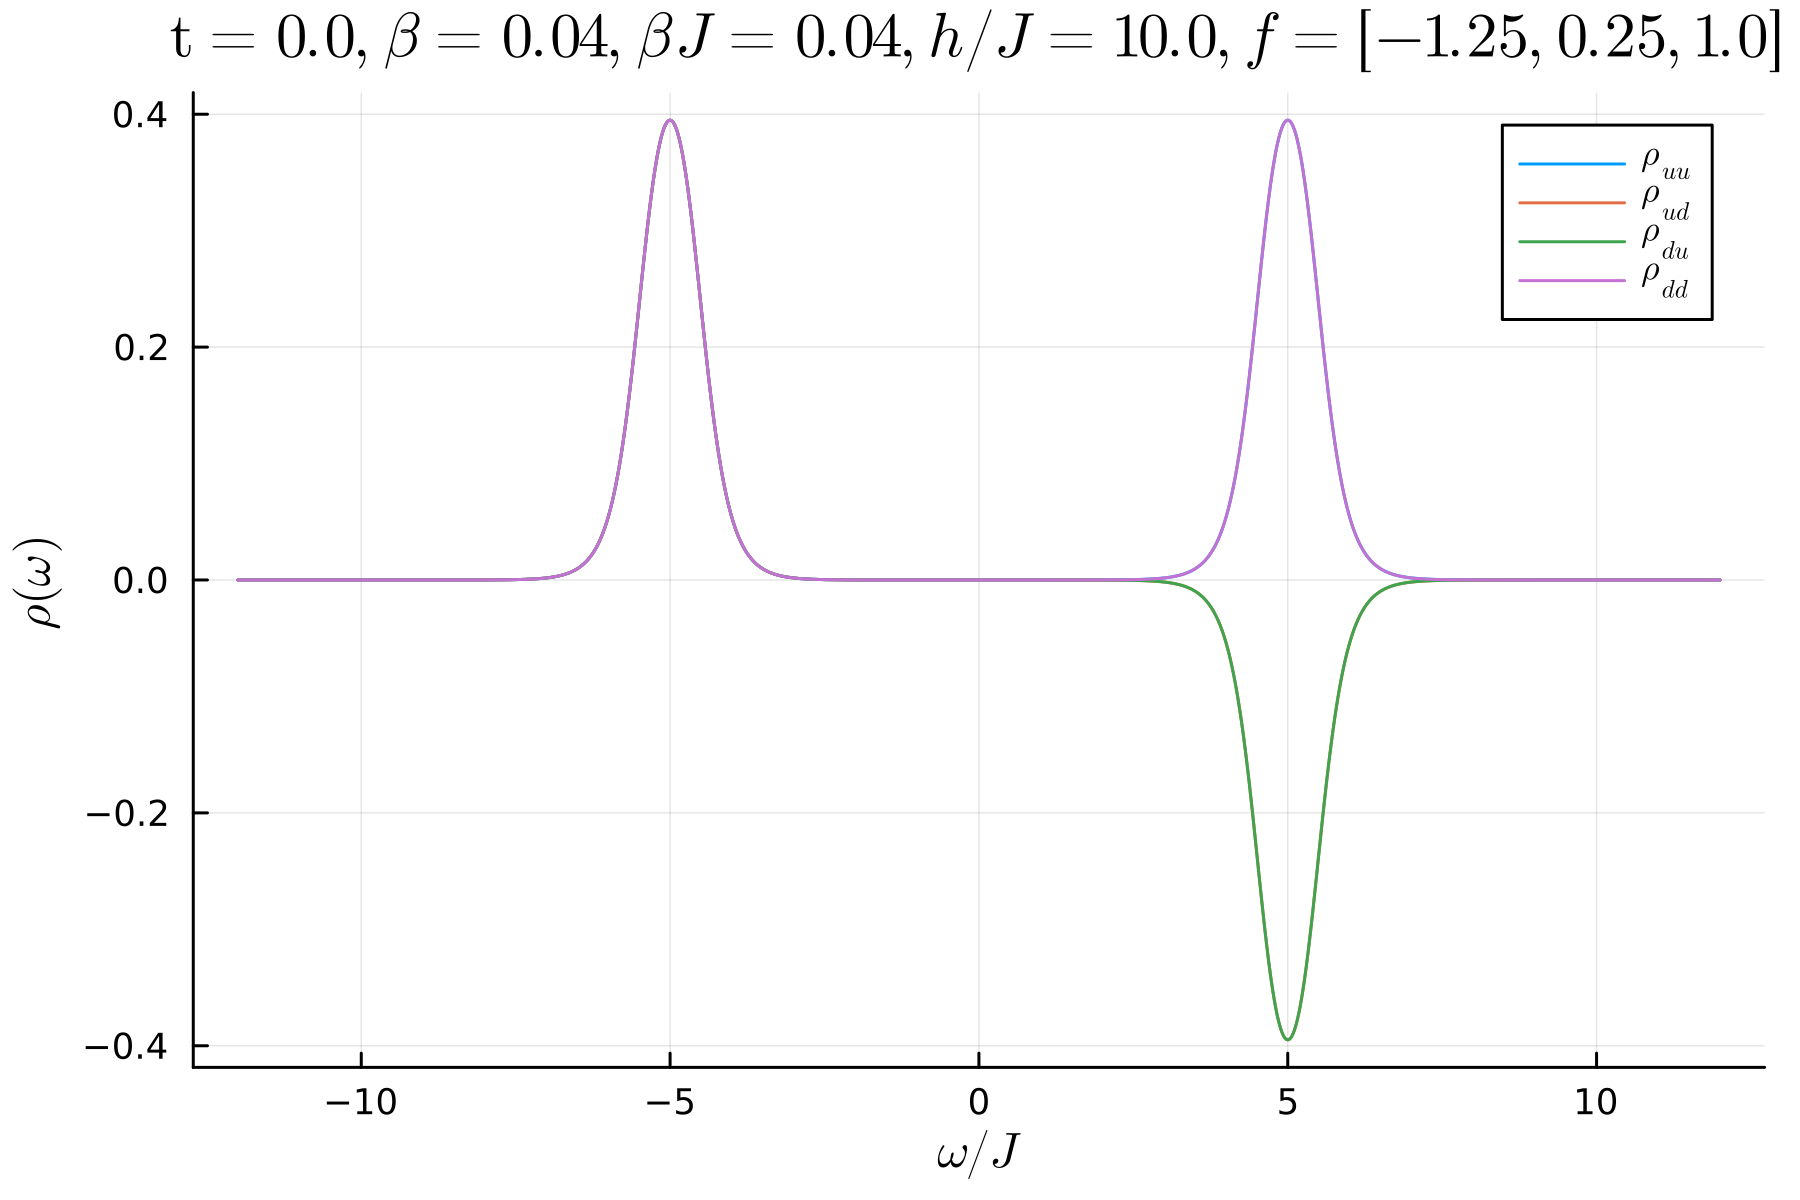

Source data for this figure (header and first rows):
-11.999999995, 2.2379591229154588e-7, -2.235877416636486e-7, -2.235877416636486e-7, 2.2379591229154331e-7
-11.99, 2.1693428056382688e-7, -2.1671644608460736e-7, -2.1671644608460736e-7, 2.1693428056383178e-7
-11.97, 2.1027484123128044e-7, -2.100469298618223e-7, -2.100469298618223e-7, 2.1027484123128558e-7
-11.96, 2.0381204061641792e-7, -2.0357362179219534e-7, -2.0357362179219534e-7, 2.038120406164187e-7
-11.95, 1.975404621905924e-7, -1.9729108707981622e-7, -1.9729108707981622e-7, 1.9754046219059058e-7
-11.94, 1.9145482394811165e-7, -1.9119402467768408e-7, -1.9119402467768408e-7, 1.9145482394810956e-7
-11.92, 1.855499757983447e-7, -1.8527726464763607e-7, -1.8527726464763607e-7, 1.85549975798348e-7
-11.91, 1.7982089697702876e-7, -1.7953576553802172e-7, -1.7953576553802172e-7, 1.798208969770296e-7
-11.9, 1.7426269347988017e-7, -1.7396461178052485e-7, -1.7396461178052485e-7, 1.7426269347987588e-7
-11.89, 1.688705955188339e-7, -1.685590111111271e-7, -1.685590111111271e-7, 1.688705955188366e-7
-11.87, 1.6363995500471366e-7, -1.6331429201266283e-7, -1.6331429201266283e-7, 1.6363995500471482e-7
-11.86, 1.585662430538409e-7, -1.582259011817583e-7, -1.582259011817583e-7, 1.5856624305384263e-7
-11.85, 1.5364504752127123e-7, -1.5328940102106864e-7, -1.5328940102106864e-7, 1.5364504752127266e-7
-11.84, 1.4887207056482608e-7, -1.4850046715821748e-7, -1.4850046715821748e-7, 1.4887207056482743e-7
-11.82, 1.4424312623731733e-7, -1.438548859934643e-7, -1.438548859934643e-7, 1.4424312623731514e-7
-11.81, 1.3975413810839242e-7, -1.393485522739492e-7, -1.393485522739492e-7, 1.3975413810839514e-7
-11.8, 1.3540113691698357e-7, -1.3497746669681954e-7, -1.3497746669681954e-7, 1.3540113691698858e-7
-11.79, 1.311802582574993e-7, -1.307377335436549e-7, -1.307377335436549e-7, 1.3118025825749637e-7
-11.77, 1.2708774029843016e-7, -1.26625558345779e-7, -1.26625558345779e-7, 1.270877402984279e-7
-11.76, 1.2311992153279747e-7, -1.226372455786181e-7, -1.226372455786181e-7, 1.231199215327977e-7
-11.75, 1.1927323856203341e-7, -1.1876919638774395e-7, -1.1876919638774395e-7, 1.1927323856202905e-7
-11.74, 1.1554422391662583e-7, -1.1501790634788503e-7, -1.1501790634788503e-7, 1.1554422391662275e-7
-11.72, 1.119295039103455e-7, -1.113799632552752e-7, -1.113799632552752e-7, 1.1192950391034572e-7
-11.71, 1.0842579652933931e-7, -1.0785204494945447e-7, -1.0785204494945447e-7, 1.0842579652934103e-7
-11.7, 1.0502990935519005e-7, -1.0443091716903336e-7, -1.0443091716903336e-7, 1.0502990935519615e-7
-11.69, 1.0173873752710361e-7, -1.0111343144067102e-7, -1.0111343144067102e-7, 1.0173873752710583e-7
-11.67, 9.854926173828384e-8, -9.789652300290977e-8, -9.789652300290977e-8, 9.85492617382836e-8
-11.66, 9.545854626862082e-8, -9.47772087592399e-8, -9.47772087592399e-8, 9.545854626862352e-8
-11.65, 9.246373705194208e-8, -9.175258526588992e-8, -9.175258526588992e-8, 9.246373705194497e-8
-11.64, 8.956205978282035e-8, -8.88198267531401e-8, -8.88198267531401e-8, 8.956205978281904e-8
-11.62, 8.67508180589734e-8, -8.597618318080392e-8, -8.597618318080392e-8, 8.675081805896942e-8
-11.61, 8.40273915590098e-8, -8.321897832361862e-8, -8.321897832361862e-8, 8.402739155900517e-8
-11.6, 8.138923425620236e-8, -8.054560788980195e-8, -8.054560788980195e-8, 8.138923425619957e-8
-11.59, 7.88338726704518e-8, -7.795353767420662e-8, -7.795353767420662e-8, 7.883387267045458e-8
-11.57, 7.635890415762935e-8, -7.544030174294689e-8, -7.544030174294689e-8, 7.63589041576305e-8
-11.56, 7.396199523206868e-8, -7.300350064886486e-8, -7.300350064886486e-8, 7.396199523206763e-8
-11.55, 7.164087992626378e-8, -7.06407996781428e-8, -7.06407996781428e-8, 7.164087992626312e-8
-11.54, 6.939335818787416e-8, -6.834992713044318e-8, -6.834992713044318e-8, 6.939335818788013e-8
-11.52, 6.721729431293707e-8, -6.612867263023574e-8, -6.612867263023574e-8, 6.721729431293511e-8
-11.51, 6.51106154132728e-8, -6.397488546597932e-8, -6.397488546597932e-8, 6.511061541327296e-8
-11.5, 6.307130991838093e-8, -6.188647296082138e-8, -6.188647296082138e-8, 6.307130991838768e-8
-11.49, 6.109742611587792e-8, -5.986139887369758e-8, -5.986139887369758e-8, 6.109742611587954e-8
-11.47, 5.9187070726004236e-8, -5.7897681830937827e-8, -5.7897681830937827e-8, 5.9187070726003025e-8
-11.46, 5.733840750999121e-8, -5.5993393783618145e-8, -5.5993393783618145e-8, 5.7338407509991994e-8
-11.45, 5.554965591223883e-8, -5.4146658494564305e-8, -5.4146658494564305e-8, 5.5549655912241015e-8
-11.43, 5.3819089739618945e-8, -5.235565005413226e-8, -5.235565005413226e-8, 5.38190897396218e-8
-11.42, 5.2145035874246014e-8, -5.0618591424057586e-8, -5.0618591424057586e-8, 5.2145035874244624e-8
-11.41, 5.052587301899029e-8, -4.8933753005407376e-8, -4.8933753005407376e-8, 5.05258730189889e-8
-11.4, 4.896003047582572e-8, -4.72994512338618e-8, -4.72994512338618e-8, 4.896003047582526e-8
-11.38, 4.7445986960389496e-8, -4.571404720153344e-8, -4.571404720153344e-8, 4.7445986960383157e-8
-11.37, 4.598226944857426e-8, -4.4175945304624795e-8, -4.4175945304624795e-8, 4.5982269448577364e-8
-11.36, 4.4567452055100946e-8, -4.268359191326085e-8, -4.268359191326085e-8, 4.4567452055104095e-8
-11.35, 4.320015494418762e-8, -4.1235474065494835e-8, -4.1235474065494835e-8, 4.3200154944183873e-8
-11.33, 4.1879043274410145e-8, -3.9830118186435596e-8, -3.9830118186435596e-8, 4.187904327441001e-8
-11.32, 4.0602826176062065e-8, -3.846608882945555e-8, -3.846608882945555e-8, 4.060282617605511e-8
-11.31, 3.937025575759662e-8, -3.7141987438524443e-8, -3.7141987438524443e-8, 3.9370255757597914e-8
-11.3, 3.8180126144835575e-8, -3.585645113119502e-8, -3.585645113119502e-8, 3.818012614483402e-8
-11.28, 3.70312725524669e-8, -3.460815150426606e-8, -3.460815150426606e-8, 3.7031272552468574e-8
-11.27, 3.592257038703446e-8, -3.339579345912918e-8, -3.339579345912918e-8, 3.5922570387041023e-8
-11.26, 3.485293437878144e-8, -3.221811404525121e-8, -3.221811404525121e-8, 3.485293437878088e-8
-11.25, 3.382131774454371e-8, -3.107388132184242e-8, -3.107388132184242e-8, 3.3821317744543655e-8
... 2,942 more rows
